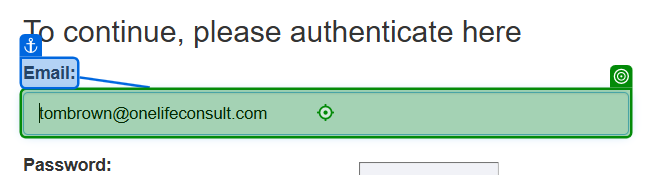
Task: Calculates Clients Security Hash
Workflow: System1_Login

Step 1: type [username] into 'Email'

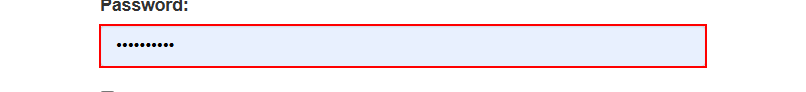
Step 2: type a value into the text box 'password'

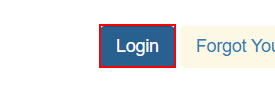
Step 3: click on the button